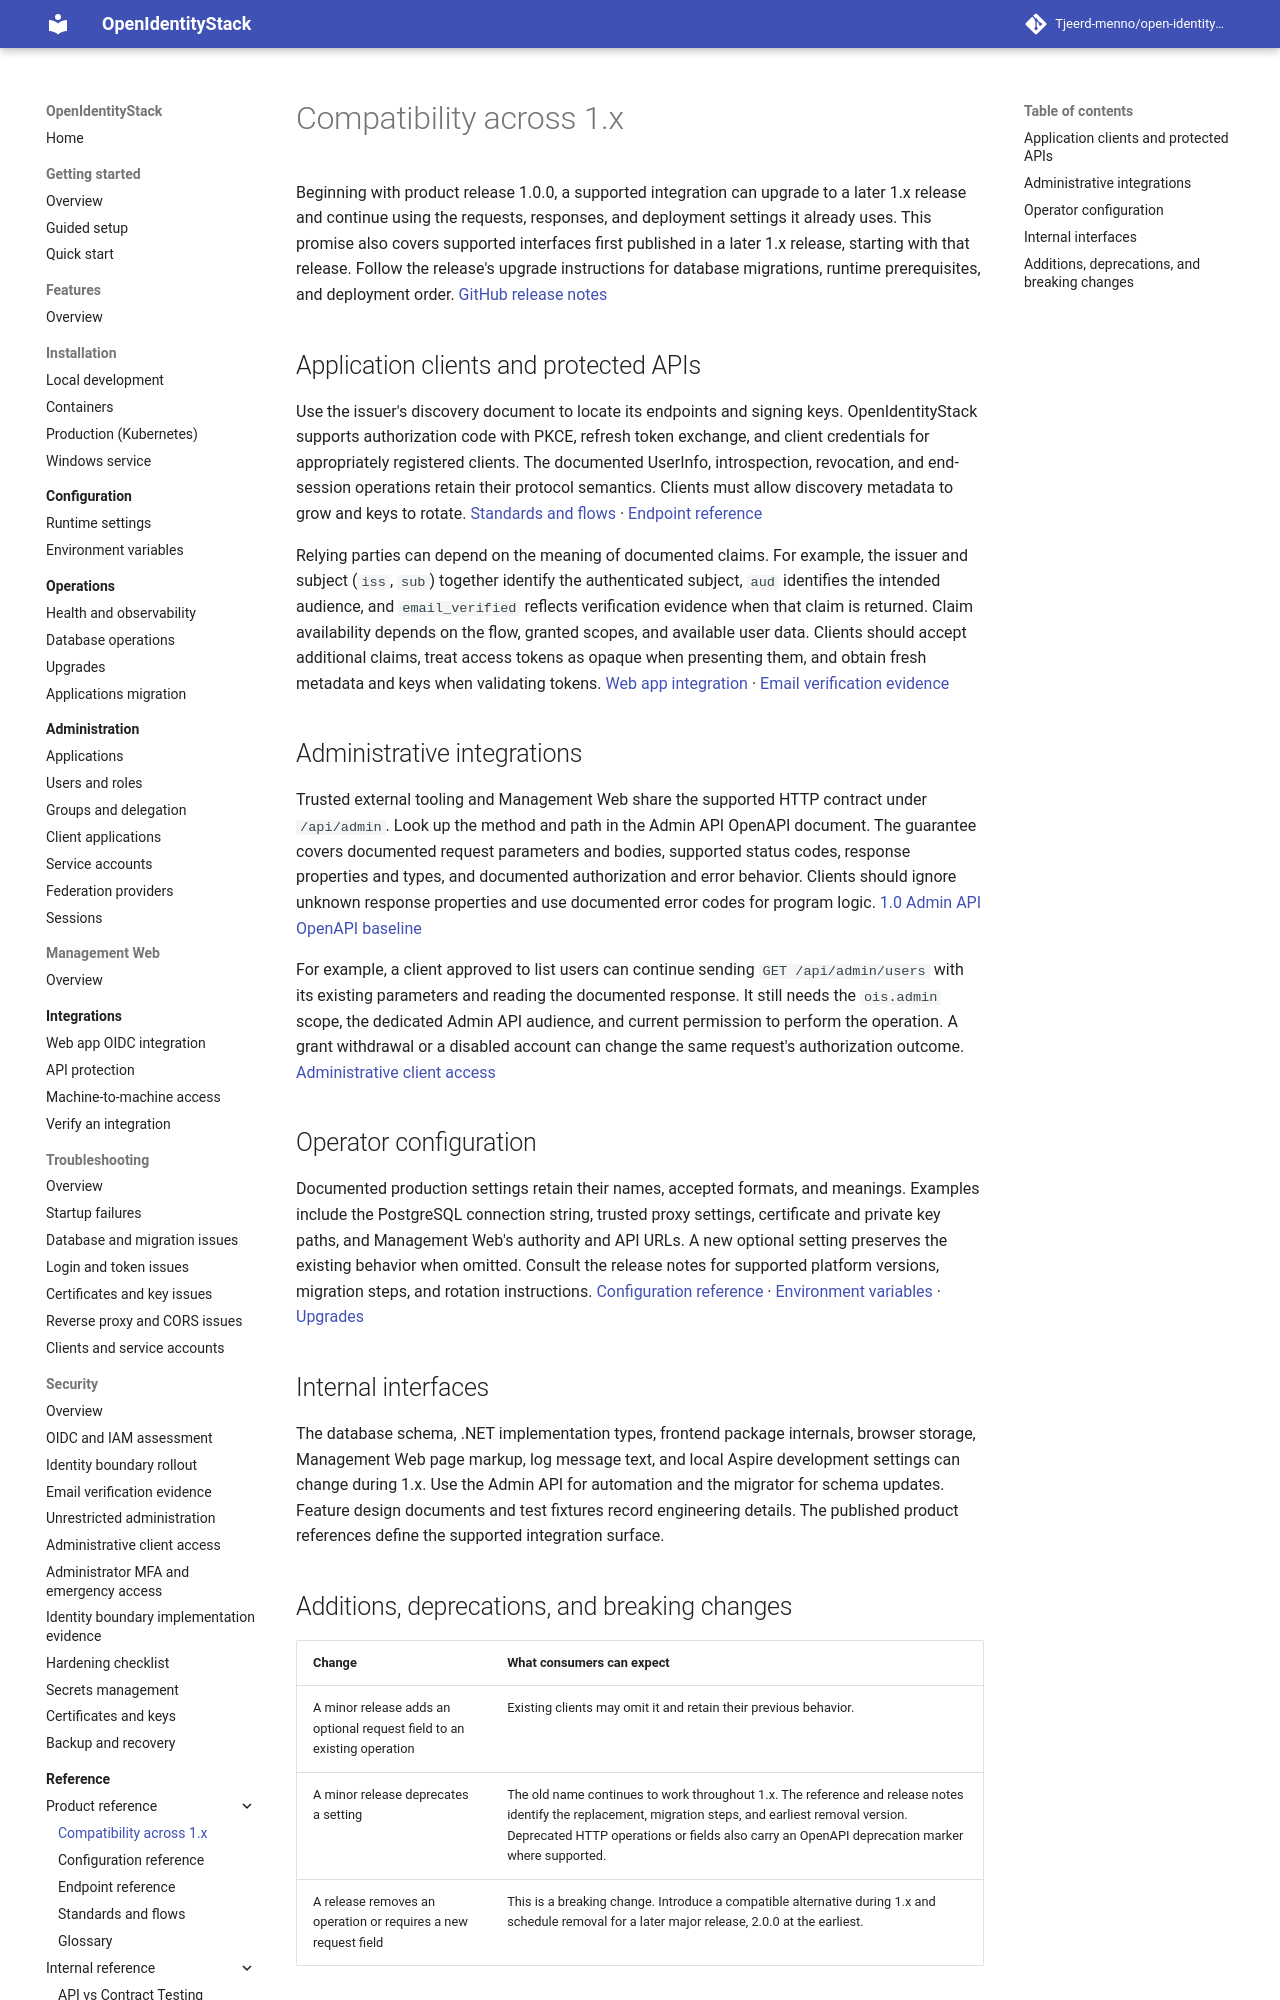

repository: Tjeerd-menno/open-identity-stack · page: reference/compatibility/index.html · generator: mkdocs

# Compatibility across 1.x

Beginning with product release 1.0.0, a supported integration can upgrade to a later 1.x release and continue using the requests, responses, and deployment settings it already uses. This promise also covers supported interfaces first published in a later 1.x release, starting with that release. Follow the release's upgrade instructions for database migrations, runtime prerequisites, and deployment order. [GitHub release notes](https://github.com/Tjeerd-menno/open-identity-stack/releases)

## Application clients and protected APIs

Use the issuer's discovery document to locate its endpoints and signing keys. OpenIdentityStack supports authorization code with PKCE, refresh token exchange, and client credentials for appropriately registered clients. The documented UserInfo, introspection, revocation, and end-session operations retain their protocol semantics. Clients must allow discovery metadata to grow and keys to rotate. [Standards and flows](standards-and-flows.md) · [Endpoint reference](endpoint-reference.md)

Relying parties can depend on the meaning of documented claims. For example, the issuer and subject (`iss`, `sub`) together identify the authenticated subject, `aud` identifies the intended audience, and `email_verified` reflects verification evidence when that claim is returned. Claim availability depends on the flow, granted scopes, and available user data. Clients should accept additional claims, treat access tokens as opaque when presenting them, and obtain fresh metadata and keys when validating tokens. [Web app integration](../integrations/web-app-oidc.md) · [Email verification evidence](../security/email-verification-evidence.md)

## Administrative integrations

Trusted external tooling and Management Web share the supported HTTP contract under `/api/admin`. Look up the method and path in the Admin API OpenAPI document. The guarantee covers documented request parameters and bodies, supported status codes, response properties and types, and documented authorization and error behavior. Clients should ignore unknown response properties and use documented error codes for program logic. [1.0 Admin API OpenAPI baseline](https://github.com/Tjeerd-menno/open-identity-stack/blob/main/contracts/openapi/baselines/1.0.0/admin-api.json)

For example, a client approved to list users can continue sending `GET /api/admin/users` with its existing parameters and reading the documented response. It still needs the `ois.admin` scope, the dedicated Admin API audience, and current permission to perform the operation. A grant withdrawal or a disabled account can change the same request's authorization outcome. [Administrative client access](../security/administrative-client-access.md)

## Operator configuration

Documented production settings retain their names, accepted formats, and meanings. Examples include the PostgreSQL connection string, trusted proxy settings, certificate and private key paths, and Management Web's authority and API URLs. A new optional setting preserves the existing behavior when omitted. Consult the release notes for supported platform versions, migration steps, and rotation instructions. [Configuration reference](configuration-reference.md) · [Environment variables](../configuration/environment-variables.md) · [Upgrades](../operations/upgrades.md)
